Dataset: CRC_NEW_DATASET (GitHub, Aditya1Jhaveri/Colorectal-Cancer-Tissue-Classification). Classes: ADI nlm, BACK nlm, DEB nlm, LYM nlm, MUC nlm, MUS nlm, NORM nlm, STR nlm, TUM nlm.

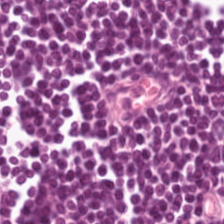
Label: LYM nlm

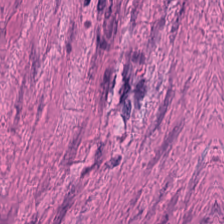
Label: MUS nlm

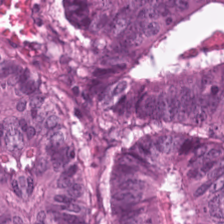
Label: TUM nlm

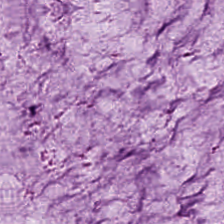
Label: MUC nlm

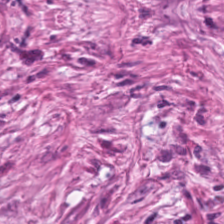
Label: STR nlm

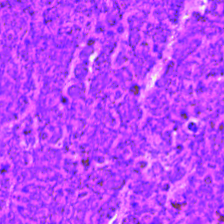
Label: DEB nlm
